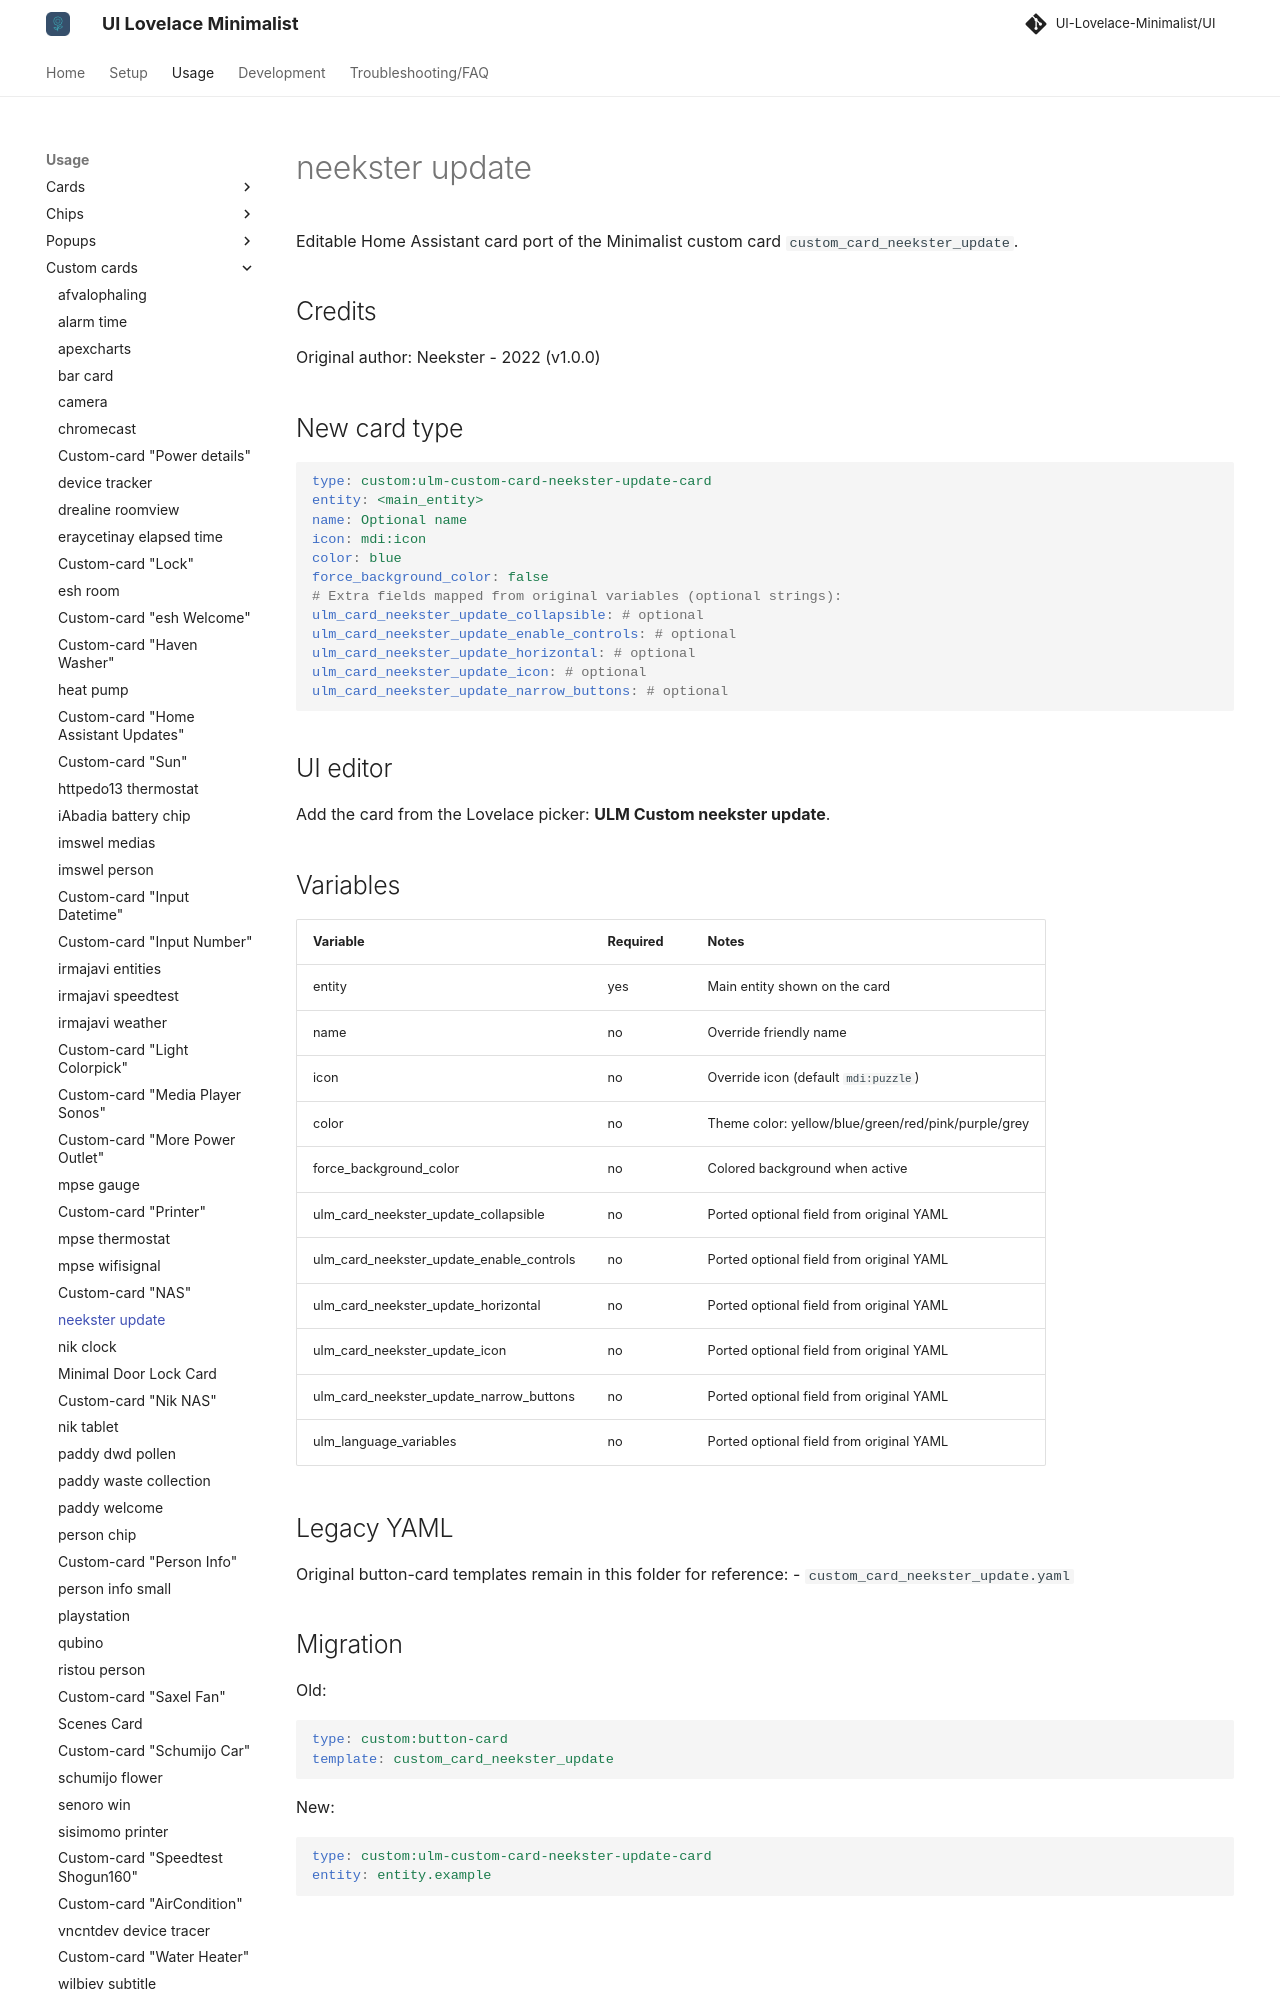

repository: alessandrosabbadini/UI-Lovelace-Minimalist-Cards · page: usage/custom_cards/custom_card_neekster_update/index.html · generator: mkdocs

---
title: neekster update
hide:
  - toc
---

# neekster update

Editable Home Assistant card port of the Minimalist custom card `custom_card_neekster_update`.

## Credits

Original author: Neekster - 2022 (v1.0.0)

## New card type

```yaml
type: custom:ulm-custom-card-neekster-update-card
entity: <main_entity>
name: Optional name
icon: mdi:icon
color: blue
force_background_color: false
# Extra fields mapped from original variables (optional strings):
ulm_card_neekster_update_collapsible: # optional
ulm_card_neekster_update_enable_controls: # optional
ulm_card_neekster_update_horizontal: # optional
ulm_card_neekster_update_icon: # optional
ulm_card_neekster_update_narrow_buttons: # optional
```

## UI editor

Add the card from the Lovelace picker: **ULM Custom neekster update**.
